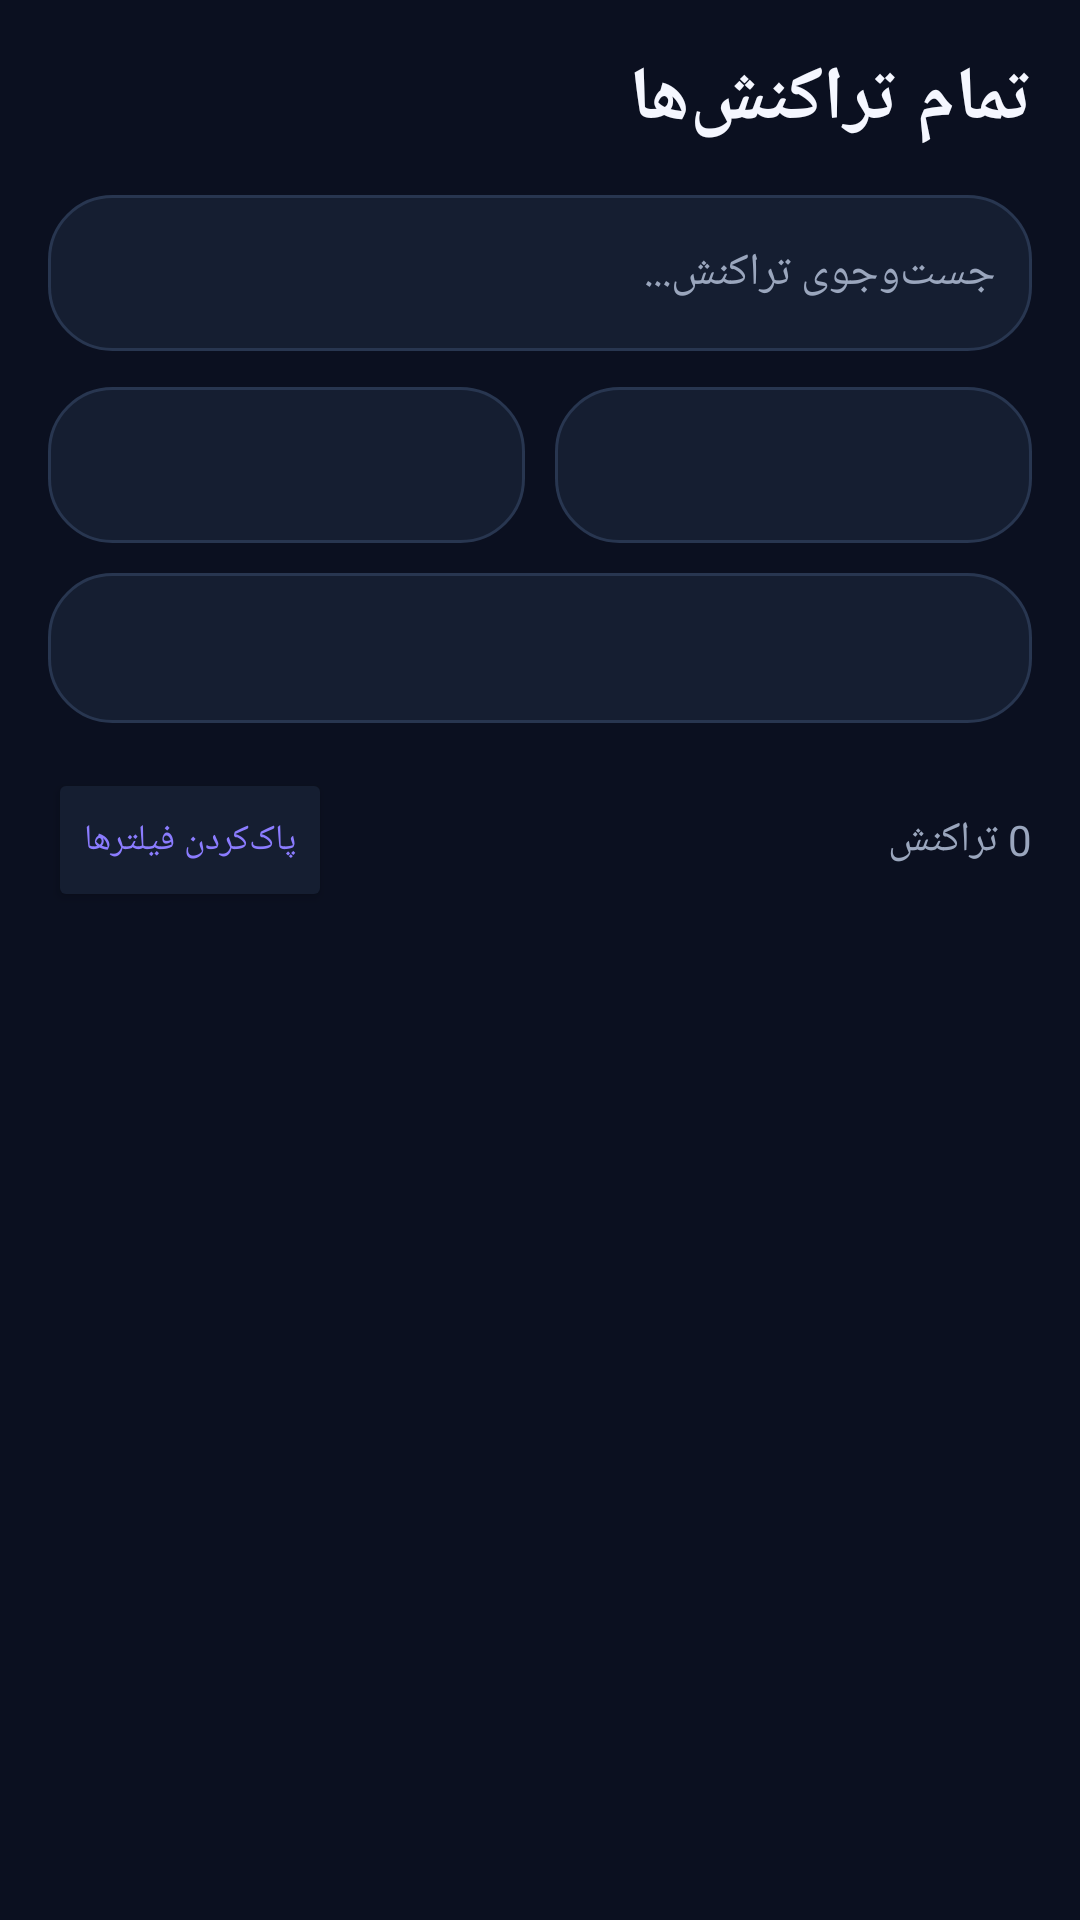

This screen was rendered from an Android layout file. Write that file and the resources it references.
<!-- AndroidManifest.xml: application theme Theme.Hesabak -->
<!-- res/layout/activity_transactions.xml -->
<?xml version="1.0" encoding="utf-8"?>
<LinearLayout
    xmlns:android="http://schemas.android.com/apk/res/android"
    android:layout_width="match_parent"
    android:layout_height="match_parent"
    android:orientation="vertical"
    android:layoutDirection="rtl"
    android:background="@color/bg"
    android:padding="16dp">

    <TextView
        android:layout_width="match_parent"
        android:layout_height="wrap_content"
        android:text="تمام تراکنش‌ها"
        android:textSize="25sp"
        android:textStyle="bold"
        android:textColor="@color/text_primary"
        android:layout_marginBottom="15dp"/>

    <EditText
        android:id="@+id/etSearch"
        android:layout_width="match_parent"
        android:layout_height="52dp"
        android:hint="جست‌وجوی تراکنش..."
        android:singleLine="true"
        android:padding="12dp"
        android:textSize="15sp"
        android:textColor="@color/text_primary"
        android:textColorHint="@color/text_secondary"
        android:background="@drawable/dashboard_card_bg"
        android:layout_marginBottom="12dp"/>

    
    <LinearLayout
        android:layout_width="match_parent"
        android:layout_height="wrap_content"
        android:orientation="horizontal">

        <Spinner
            android:id="@+id/spFilterCategory"
            android:layout_width="0dp"
            android:layout_height="52dp"
            android:layout_weight="1"
            android:background="@drawable/dashboard_card_bg"/>

        <Space
            android:layout_width="10dp"
            android:layout_height="1dp"/>

        <Spinner
            android:id="@+id/spFilterDate"
            android:layout_width="0dp"
            android:layout_height="52dp"
            android:layout_weight="1"
            android:background="@drawable/dashboard_card_bg"/>
    </LinearLayout>

    
    <Spinner
        android:id="@+id/spFilterType"
        android:layout_width="match_parent"
        android:layout_height="50dp"
        android:background="@drawable/dashboard_card_bg"
        android:layout_marginTop="10dp"/>

    
    <LinearLayout
        android:id="@+id/customDateContainer"
        android:layout_width="match_parent"
        android:layout_height="wrap_content"
        android:orientation="horizontal"
        android:visibility="gone"
        android:layout_marginTop="10dp">

        <Button
            android:id="@+id/btnStartDate"
            android:layout_width="0dp"
            android:layout_height="48dp"
            android:layout_weight="1"
            android:text="از تاریخ"
            android:textColor="@color/white"
            android:backgroundTint="@color/surface_alt"/>

        <Space
            android:layout_width="10dp"
            android:layout_height="1dp"/>

        <Button
            android:id="@+id/btnEndDate"
            android:layout_width="0dp"
            android:layout_height="48dp"
            android:layout_weight="1"
            android:text="تا تاریخ"
            android:textColor="@color/white"
            android:backgroundTint="@color/surface_alt"/>
    </LinearLayout>

    <LinearLayout
        android:layout_width="match_parent"
        android:layout_height="wrap_content"
        android:orientation="horizontal"
        android:gravity="center_vertical"
        android:layout_marginTop="15dp"
        android:layout_marginBottom="12dp">

        <TextView
            android:id="@+id/tvTransactionCount"
            android:layout_width="0dp"
            android:layout_height="wrap_content"
            android:layout_weight="1"
            android:text="0 تراکنش"
            android:textColor="@color/text_secondary"
            android:textSize="14sp"/>

        <Button
            android:id="@+id/btnClearFilters"
            android:layout_width="wrap_content"
            android:layout_height="wrap_content"
            android:text="پاک‌کردن فیلترها"
            android:textSize="12sp"
            android:textColor="@color/primary"
            android:backgroundTint="@color/surface"/>
    </LinearLayout>

    <androidx.recyclerview.widget.RecyclerView
        android:id="@+id/recyclerTransactions"
        android:layout_width="match_parent"
        android:layout_height="0dp"
        android:layout_weight="1"
        android:clipToPadding="false"
        android:paddingBottom="12dp"
        android:scrollbars="none"/>

    <TextView
        android:id="@+id/tvEmpty"
        android:layout_width="match_parent"
        android:layout_height="wrap_content"
        android:text="هیچ تراکنشی پیدا نشد."
        android:gravity="center"
        android:textSize="15sp"
        android:textColor="@color/text_secondary"
        android:padding="15dp"
        android:visibility="gone"/>

</LinearLayout>
<!-- resources referenced by this layout -->
<resources>
  <color name="bg">#0B1020</color>
  <color name="primary">#8B7CFF</color>
  <color name="surface">#151E31</color>
  <color name="surface_alt">#202B43</color>
  <color name="text_primary">#F5F7FF</color>
  <color name="text_secondary">#9AA6BD</color>
  <color name="white">#FFFFFFFF</color>
  <!-- drawable dashboard_card_bg (drawable) -->
  <?xml version="1.0" encoding="utf-8"?>
  <shape xmlns:android="http://schemas.android.com/apk/res/android"
      android:shape="rectangle">
      <solid android:color="@color/surface"/>
      <stroke
          android:width="1dp"
          android:color="@color/border"/>
      <corners android:radius="21dp"/>
  </shape>
  <style name="Theme.Hesabak" parent="Base.Theme.Hesabak" />
  <color name="border">#283650</color>
  <style name="Base.Theme.Hesabak" parent="Theme.Material3.DayNight.NoActionBar">
          
          
      </style>
</resources>
